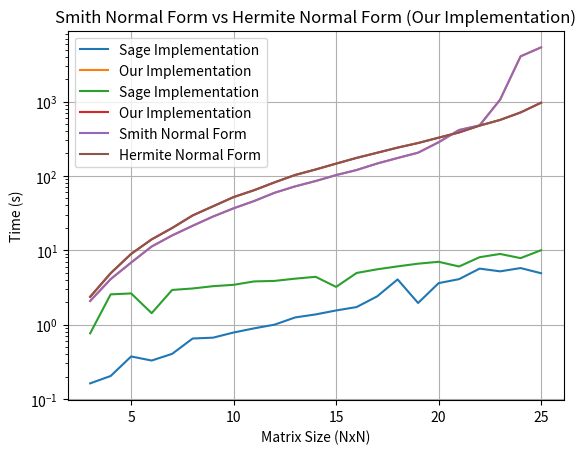

This chart was generated by the following Python code:
import matplotlib.pyplot as plt

# Size 3 to 25
size = [3, 4, 5, 6, 7, 8, 9, 10, 11, 12 ,13, 14, 15, 16, 17, 18, 19, 20, 21, 22, 23, 24, 25]
our_smith = [  2.076425313949585, 4.090488910675049, 6.8282225131988525, 11.218446493148804,
      15.812009572982788, 21.31871271133423, 28.421658277511597, 36.64220929145813,
      45.8686728477478, 59.294870138168335, 72.20354866981506, 85.19957089424133,
      102.46785140037537, 119.906405210495, 146.5459864139557, 173.90113711357117,
      205.01177501678467, 283.0698275566101, 413.833886384964, 477.24289751052856,
      1056.939037322998, 4047.8909747600555, 5347.9098908901215
    ]
sage_smith =  [
       0.16206026077270508, 0.2035984992980957, 0.37270021438598633, 0.3284637928009033,
       0.40412092208862305, 0.6498053073883057, 0.6672310829162598, 0.7826416492462158,
       0.8900682926177979, 0.9985175132751465, 1.2476534843444824, 1.3700883388519287,
       1.5488977432250977, 1.7212347984313965, 2.395354747772217, 4.047799825668335,
       1.9518587589263916, 3.607682943344116, 4.086221218109131, 5.659216642379761,
       5.198996305465698, 5.757007122039795, 4.9045090675354
   ]
our_hermite = [
        2.364091396331787, 4.905017137527466, 8.928385257720947, 13.989642858505249,
        19.894989728927612, 29.36741542816162, 39.035167932510376, 51.88647770881653,
        64.17065668106079, 81.82034969329834, 102.75686478614807, 121.86689233779907,
        146.11681866645813, 174.47412824630737, 204.48312759399414, 239.81779623031616,
        276.5863924026489, 326.2010054588318, 383.6619641780853, 474.0774657726288,
        565.2949502468109, 712.5214202404022, 962.9764354228973
    ]
sage_hermite = [
        0.7627301216125488, 2.550016164779663, 2.6247854232788086, 1.4240014553070068,
        2.9237425327301025, 3.0591399669647217, 3.285869836807251, 3.4272022247314453,
        3.806929111480713, 3.8678743839263916, 4.146852493286133, 4.389949321746826,
        3.21351957321167, 4.945457696914673, 5.537517070770264, 6.067340850830078,
        6.5953545570373535, 6.987786054611206, 6.044969320297241, 8.055599927902222,
        8.912620544433594, 7.831480026245117, 10.004392862319946
    ]


# 1) Smith Normal Form
plt.plot(size, sage_smith, label='Sage Implementation')
plt.plot(size, our_smith, label='Our Implementation')
plt.yscale('log')
plt.xlabel('Matrix Size (NxN)')
plt.ylabel('Time (s)')
plt.title('Smith Normal Form Comparison of Sage and Our Implementation')
plt.legend()
plt.grid(True)
plt.show()

# 2) Hermite Normal Form

plt.plot(size, sage_hermite, label='Sage Implementation')
plt.plot(size, our_hermite, label='Our Implementation')
plt.yscale('log')
plt.xlabel('Matrix Size (NxN)')
plt.ylabel('Time (s)')
plt.title('Hermite Normal Form Comparison of Sage and Our Implementation')
plt.legend()
plt.grid(True)
plt.show()

# 3) Smith Normal Form vs Hermite Normal Form
plt.plot(size, our_smith, label='Smith Normal Form')
plt.plot(size, our_hermite, label='Hermite Normal Form')
plt.xlabel('Matrix Size (NxN)')
plt.ylabel('Time (s)')
plt.title('Smith Normal Form vs Hermite Normal Form (Our Implementation)')
plt.legend()
plt.grid(True)
plt.show()
